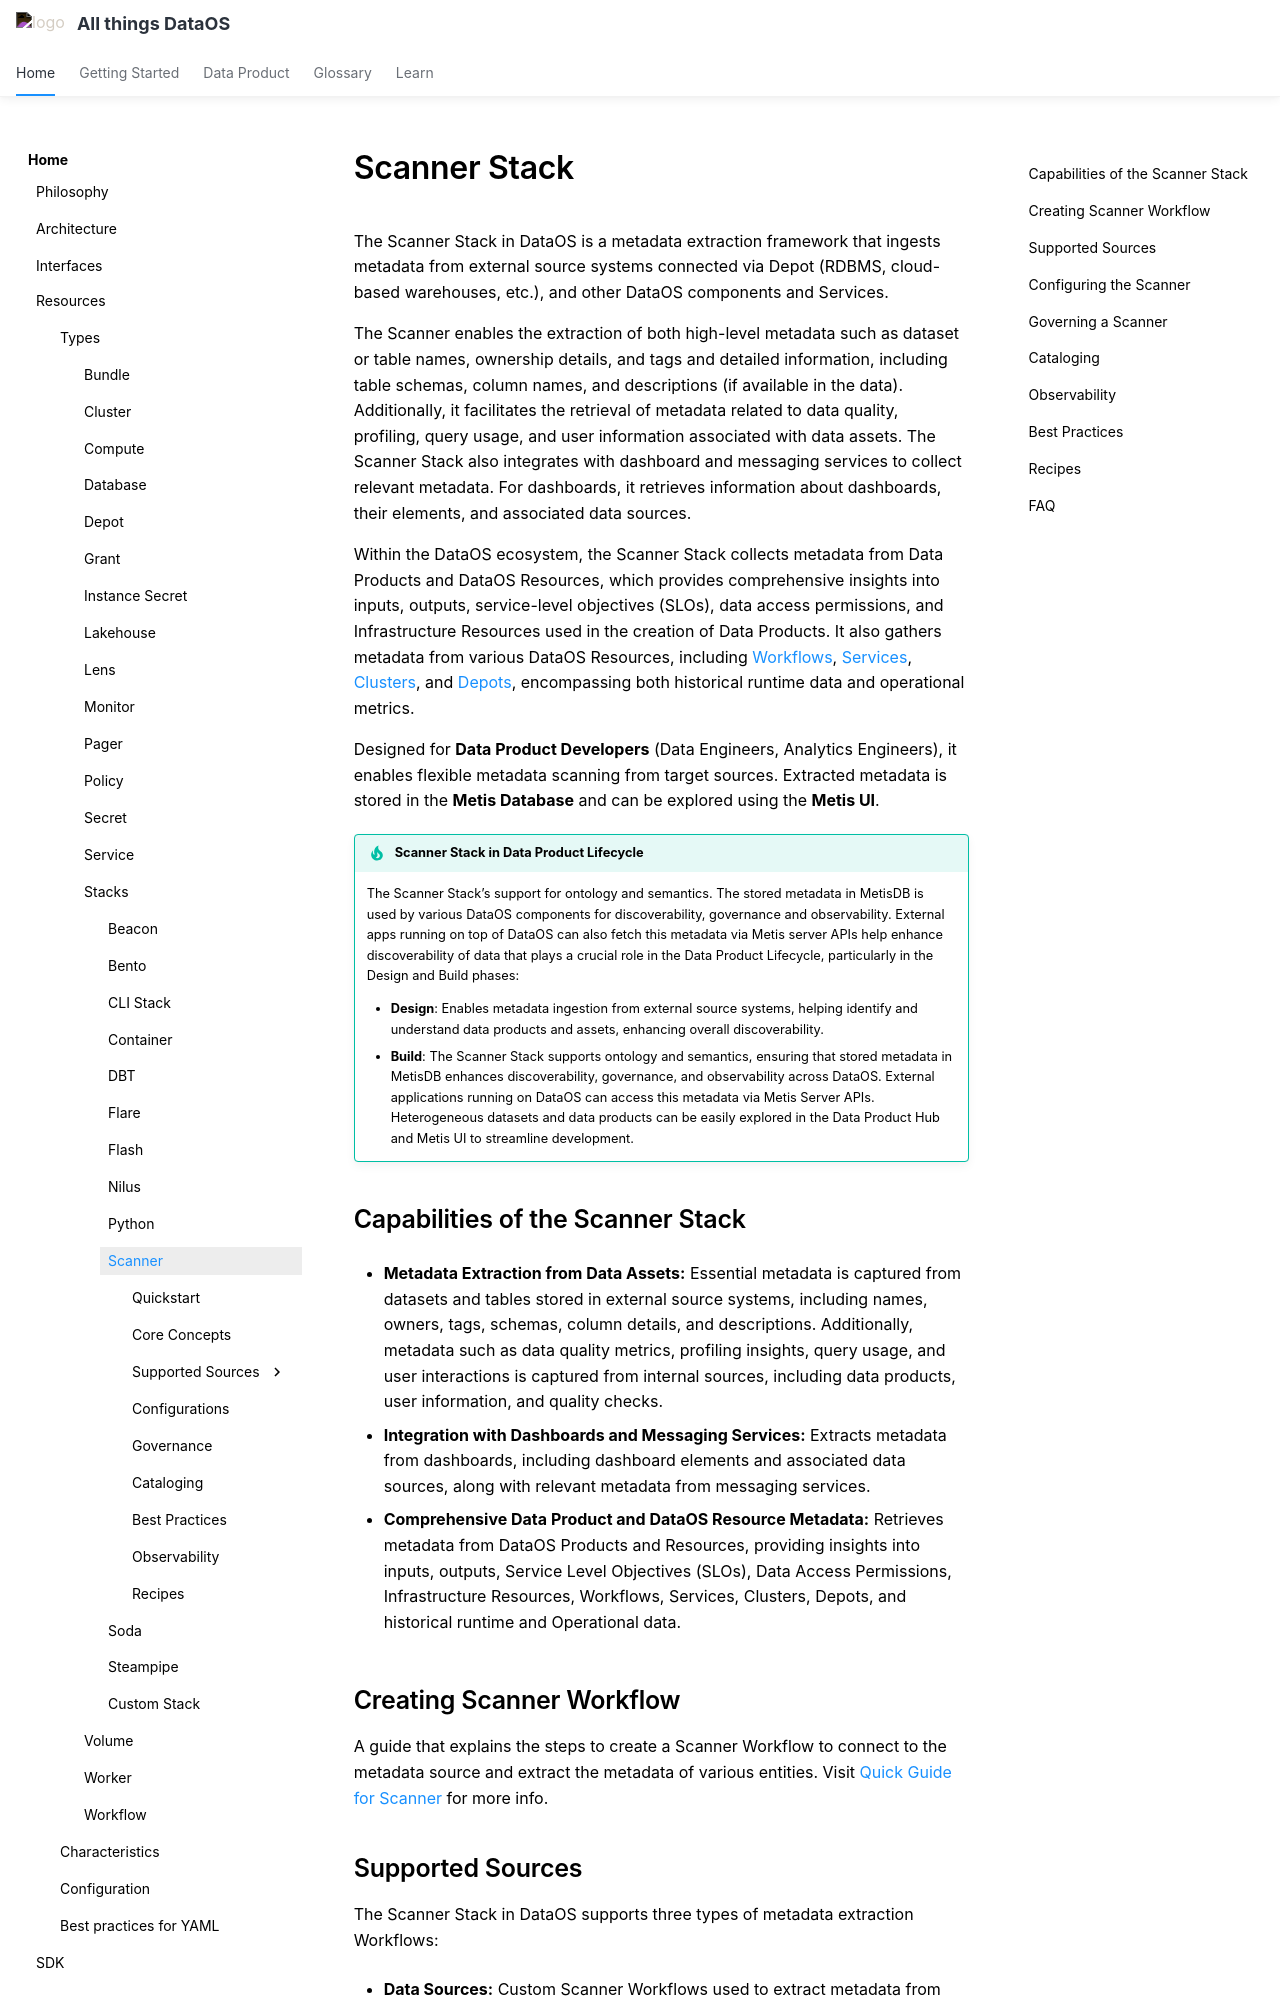

repository: moderndatacompany/dataos.info · page: resources/stacks/scanner/index.html · generator: mkdocs

---
title: Scanner Stack
search:
  boost: 3
---

# Scanner Stack

The Scanner Stack in DataOS is a metadata extraction framework that ingests metadata from external source systems connected via Depot (RDBMS, cloud-based warehouses, etc.), and other DataOS components and Services.

The Scanner enables the extraction of both high-level metadata such as dataset or table names, ownership details, and tags and detailed information, including table schemas, column names, and descriptions (if available in the data). Additionally, it facilitates the retrieval of metadata related to data quality, profiling, query usage, and user information associated with data assets. The Scanner Stack  also integrates with dashboard and messaging services to collect relevant metadata. For dashboards, it retrieves information about dashboards, their elements, and associated data sources.

Within the DataOS ecosystem, the Scanner Stack collects metadata from Data Products and DataOS Resources, which provides comprehensive insights into inputs, outputs, service-level objectives (SLOs), data access permissions, and Infrastructure Resources used in the creation of Data Products. It also gathers metadata from various DataOS Resources, including [Workflows](/resources/workflow/), [Services](/resources/service/), [Clusters](/resources/cluster/), and [Depots](/resources/depot/), encompassing both historical runtime data and operational metrics.

Designed for **Data Product Developers** (Data Engineers, Analytics Engineers), it enables flexible metadata scanning from target sources. Extracted metadata is stored in the **Metis Database** and can be explored using the **Metis UI**.

!!! tip  "**Scanner Stack in Data Product Lifecycle**"
    The Scanner Stack’s support for ontology and semantics. The stored metadata in MetisDB is used by various DataOS components for discoverability, governance and observability. External apps running on top of DataOS can also fetch this metadata via Metis server APIs help enhance discoverability of data that plays a crucial role in the Data Product Lifecycle, particularly in the Design and Build phases:

    - **Design**: Enables metadata ingestion from external source systems, helping identify and understand data products and assets, enhancing overall discoverability.
    - **Build**: The Scanner Stack supports ontology and semantics, ensuring that stored metadata in MetisDB enhances discoverability, governance, and observability across DataOS. External applications running on DataOS can access this metadata via Metis Server APIs. Heterogeneous datasets and data products can be easily explored in the Data Product Hub and Metis UI to streamline development.
